Run: headless pygame with SDL's dummy video driver; simulated clock (each Clock.tick advances the game by its frame time, no real sleeping); random seed 0; keys injected as events and as key.get_pressed() state; mouse plan: one left click at the window centre at the start of phase 2, then a move to the lower-right quarter at the start of phase 3.
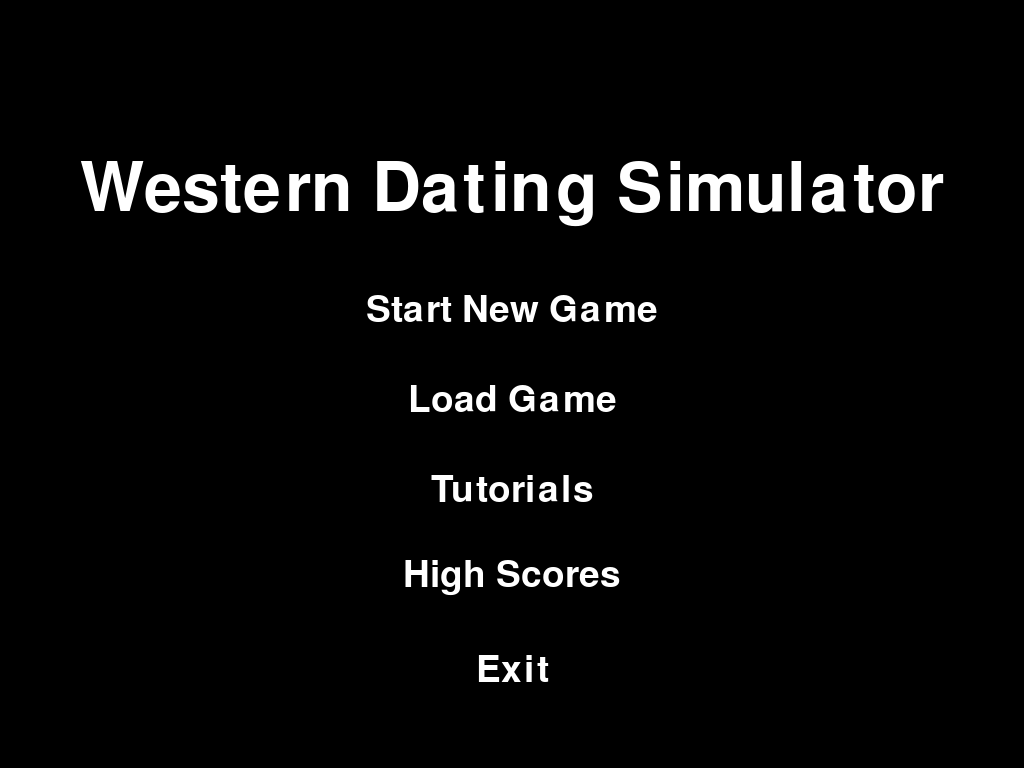
Frame 1 of 4 · flips 1–60 · no input
Frame 2 of 4 · flips 61–180 · clicked the window centre · tapped SPACE, RETURN · held RIGHT (→), D · screen unchanged from frame 1, image omitted
Frame 3 of 4 · flips 181–300 · moved the mouse to the lower-right quarter · held DOWN (↓), S · screen unchanged from frame 2, image omitted
Frame 4 of 4 · flips 301–420 · held LEFT (←), A, UP (↑), W · screen unchanged from frame 3, image omitted

The pygame program that drew these frames:

import pygame
import sys

# Initialize Pygame
pygame.init()

# Get the current display resolution
infoObject = pygame.display.Info()
screen_width = infoObject.current_w
screen_height = infoObject.current_h

# Set up the display in fullscreen mode
screen = pygame.display.set_mode((screen_width, screen_height), pygame.FULLSCREEN)
pygame.display.set_caption("Dating Simulator Ver. Western")

# Colors
WHITE = (255, 255, 255)
BLACK = (0, 0, 0)

# Font setup
font_title = pygame.font.SysFont(None, 100)
font = pygame.font.SysFont(None, 55)

# Main Menu Items
menu_items = ['Start New Game', 'Load Game', 'Tutorials', 'High Scores', 'Exit']

def draw_menu():
    screen.fill(BLACK)
    title = font_title.render('Western Dating Simulator', True, WHITE)
    screen.blit(title, (screen_width // 2 - title.get_width() // 2, screen_height -  4 * (screen_height // 5)))
    for index, item in enumerate(menu_items):
        menu_text = font.render(item, True, WHITE)
        x = screen_width // 2 - (menu_text.get_width() // 2)
        y = screen_height // 2 - (menu_text.get_height() * len(menu_items) // 2) + (index * 90)
        screen.blit(menu_text, (x, y))
    pygame.display.flip()

def main_menu():
    menu_active = True
    while menu_active:
        for event in pygame.event.get():
            if event.type == pygame.QUIT:
                pygame.quit()
                sys.exit()
            if event.type == pygame.KEYDOWN:
                if event.key == pygame.K_ESCAPE:  # Press ESC to exit menu
                    menu_active = False
            if event.type == pygame.MOUSEBUTTONDOWN:
               # Check if mouse click is within the bounds of any menu item
                for index, item in enumerate(menu_items):
                    menu_text = font.render(item, True, WHITE)
                    x = screen_width // 2 - (menu_text.get_width() // 2)
                    y = screen_height // 2 - (menu_text.get_height() * len(menu_items) // 2) + (index * 90)
                    item_rect = menu_text.get_rect(topleft=(x, y))
                    if item_rect.collidepoint(event.pos):
                        menu_click(index)
        
        draw_menu()
  
def menu_click(index):
    # This function handles the menu clicks
    if index == 0:
        print("Start the Game")
    elif index == 1:
        print("Load Game")
    #takes you to the tutorial menu
    elif index == 2:
        print("Tutorials")
    #takes you to the high scores table
    elif index == 3:
        print("High Scores")
    #quits the game
    elif index == 4:
        pygame.quit()
        sys.exit()

# Call the main menu
main_menu()
